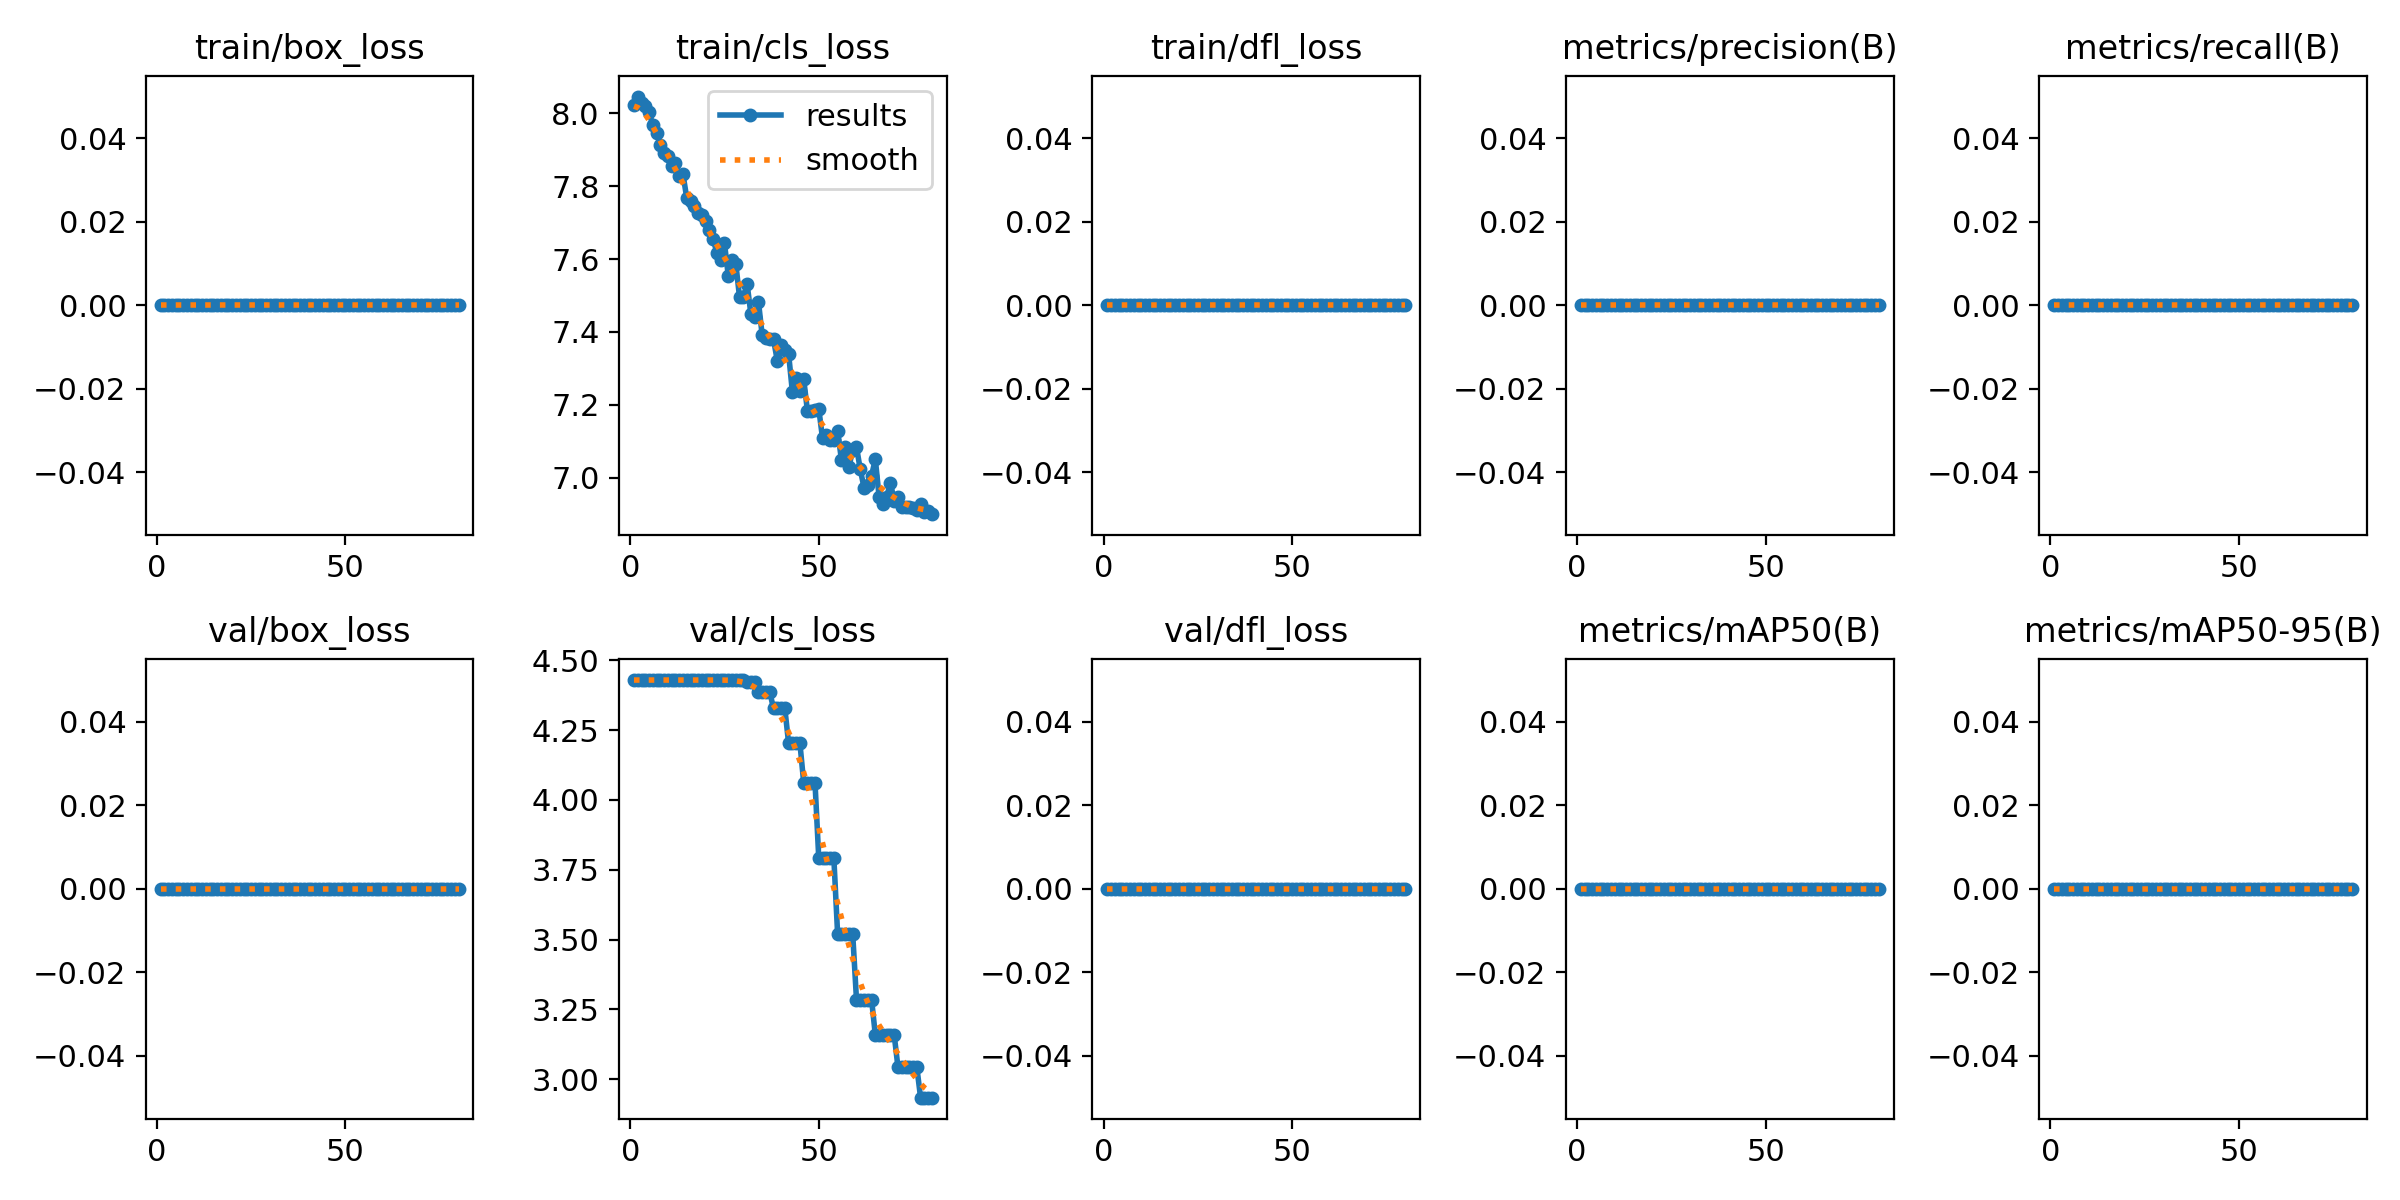

The data file committed next to this chart (first rows):
epoch, time, train/box_loss, train/cls_loss, train/dfl_loss, metrics/precision(B), metrics/recall(B), metrics/mAP50(B), metrics/mAP50-95(B), val/box_loss, val/cls_loss, val/dfl_loss, lr/pg0, lr/pg1, lr/pg2
1, 3.241, 0, 8.023, 0, 0, 0, 0, 0, 0, 4.43, 0, 0, 0, 0
2, 3.499, 0, 8.046, 0, 0, 0, 0, 0, 0, 4.43, 0, 9.87625e-06, 9.87625e-06, 9.87625e-06
3, 3.75, 0, 8.029, 0, 0, 0, 0, 0, 0, 4.43, 0, 1.9505e-05, 1.9505e-05, 1.9505e-05
4, 4.007, 0, 8.021, 0, 0, 0, 0, 0, 0, 4.43, 0, 2.88863e-05, 2.88863e-05, 2.88863e-05
5, 4.268, 0, 8.003, 0, 0, 0, 0, 0, 0, 4.43, 0, 3.802e-05, 3.802e-05, 3.802e-05
6, 4.553, 0, 7.968, 0, 0, 0, 0, 0, 0, 4.43, 0, 4.69063e-05, 4.69063e-05, 4.69063e-05
7, 4.816, 0, 7.947, 0, 0, 0, 0, 0, 0, 4.43, 0, 5.5545e-05, 5.5545e-05, 5.5545e-05
8, 5.057, 0, 7.913, 0, 0, 0, 0, 0, 0, 4.43, 0, 6.39362e-05, 6.39362e-05, 6.39362e-05
9, 5.263, 0, 7.892, 0, 0, 0, 0, 0, 0, 4.43, 0, 7.208e-05, 7.208e-05, 7.208e-05
10, 5.571, 0, 7.883, 0, 0, 0, 0, 0, 0, 4.43, 0, 7.99762e-05, 7.99762e-05, 7.99762e-05
11, 5.803, 0, 7.856, 0, 0, 0, 0, 0, 0, 4.43, 0, 8.7625e-05, 8.7625e-05, 8.7625e-05
12, 6.03, 0, 7.864, 0, 0, 0, 0, 0, 0, 4.43, 0, 9.50263e-05, 9.50263e-05, 9.50263e-05
13, 6.266, 0, 7.828, 0, 0, 0, 0, 0, 0, 4.43, 0, 0.0001022, 0.0001022, 0.0001022
14, 6.538, 0, 7.833, 0, 0, 0, 0, 0, 0, 4.43, 0, 0.0001091, 0.0001091, 0.0001091
15, 6.775, 0, 7.767, 0, 0, 0, 0, 0, 0, 4.43, 0, 0.0001157, 0.0001157, 0.0001157
16, 6.994, 0, 7.761, 0, 0, 0, 0, 0, 0, 4.43, 0, 0.0001222, 0.0001222, 0.0001222
17, 7.253, 0, 7.745, 0, 0, 0, 0, 0, 0, 4.43, 0, 0.0001283, 0.0001283, 0.0001283
18, 7.503, 0, 7.726, 0, 0, 0, 0, 0, 0, 4.43, 0, 0.0001342, 0.0001342, 0.0001342
19, 7.717, 0, 7.72, 0, 0, 0, 0, 0, 0, 4.43, 0, 0.0001399, 0.0001399, 0.0001399
20, 7.956, 0, 7.704, 0, 0, 0, 0, 0, 0, 4.43, 0, 0.0001453, 0.0001453, 0.0001453
21, 8.164, 0, 7.68, 0, 0, 0, 0, 0, 0, 4.43, 0, 0.0001505, 0.0001505, 0.0001505
22, 8.39, 0, 7.655, 0, 0, 0, 0, 0, 0, 4.43, 0, 0.0001554, 0.0001554, 0.0001554
23, 8.597, 0, 7.617, 0, 0, 0, 0, 0, 0, 4.43, 0, 0.0001601, 0.0001601, 0.0001601
24, 8.817, 0, 7.598, 0, 0, 0, 0, 0, 0, 4.43, 0, 0.0001645, 0.0001645, 0.0001645
25, 9.129, 0, 7.643, 0, 0, 0, 0, 0, 0, 4.43, 0, 0.0001687, 0.0001687, 0.0001687
26, 9.327, 0, 7.554, 0, 0, 0, 0, 0, 0, 4.43, 0, 0.0001727, 0.0001727, 0.0001727
27, 9.547, 0, 7.598, 0, 0, 0, 0, 0, 0, 4.43, 0, 0.0001763, 0.0001763, 0.0001763
28, 9.795, 0, 7.587, 0, 0, 0, 0, 0, 0, 4.43, 0, 0.0001798, 0.0001798, 0.0001798
29, 10.01, 0, 7.495, 0, 0, 0, 0, 0, 0, 4.43, 0, 0.000183, 0.000183, 0.000183
30, 10.22, 0, 7.497, 0, 0, 0, 0, 0, 0, 4.43, 0, 0.0001859, 0.0001859, 0.0001859
31, 10.46, 0, 7.531, 0, 0, 0, 0, 0, 0, 4.422, 0, 0.0001886, 0.0001886, 0.0001886
32, 10.65, 0, 7.449, 0, 0, 0, 0, 0, 0, 4.422, 0, 0.0001911, 0.0001911, 0.0001911
33, 10.88, 0, 7.44, 0, 0, 0, 0, 0, 0, 4.422, 0, 0.0001933, 0.0001933, 0.0001933
34, 11.11, 0, 7.483, 0, 0, 0, 0, 0, 0, 4.387, 0, 0.0001952, 0.0001952, 0.0001952
35, 11.34, 0, 7.39, 0, 0, 0, 0, 0, 0, 4.387, 0, 0.0001969, 0.0001969, 0.0001969
36, 11.55, 0, 7.384, 0, 0, 0, 0, 0, 0, 4.387, 0, 0.0001984, 0.0001984, 0.0001984
37, 11.77, 0, 7.381, 0, 0, 0, 0, 0, 0, 4.387, 0, 0.0001996, 0.0001996, 0.0001996
38, 12, 0, 7.379, 0, 0, 0, 0, 0, 0, 4.328, 0, 0.0002006, 0.0002006, 0.0002006
39, 12.2, 0, 7.321, 0, 0, 0, 0, 0, 0, 4.328, 0, 0.0002013, 0.0002013, 0.0002013
40, 12.4, 0, 7.364, 0, 0, 0, 0, 0, 0, 4.328, 0, 0.0002018, 0.0002018, 0.0002018
41, 12.59, 0, 7.349, 0, 0, 0, 0, 0, 0, 4.328, 0, 0.000202, 0.000202, 0.000202
42, 12.91, 0, 7.34, 0, 0, 0, 0, 0, 0, 4.203, 0, 0.000202, 0.000202, 0.000202
43, 13.13, 0, 7.236, 0, 0, 0, 0, 0, 0, 4.203, 0, 0.0002017, 0.0002017, 0.0002017
44, 13.33, 0, 7.274, 0, 0, 0, 0, 0, 0, 4.203, 0, 0.0002012, 0.0002012, 0.0002012
45, 13.54, 0, 7.238, 0, 0, 0, 0, 0, 0, 4.203, 0, 0.0002004, 0.0002004, 0.0002004
46, 13.77, 0, 7.27, 0, 0, 0, 0, 0, 0, 4.062, 0, 0.0001994, 0.0001994, 0.0001994
47, 13.98, 0, 7.183, 0, 0, 0, 0, 0, 0, 4.062, 0, 0.0001981, 0.0001981, 0.0001981
48, 14.19, 0, 7.183, 0, 0, 0, 0, 0, 0, 4.062, 0, 0.0001966, 0.0001966, 0.0001966
49, 14.41, 0, 7.185, 0, 0, 0, 0, 0, 0, 4.062, 0, 0.0001949, 0.0001949, 0.0001949
50, 14.63, 0, 7.189, 0, 0, 0, 0, 0, 0, 3.791, 0, 0.0001929, 0.0001929, 0.0001929
51, 14.83, 0, 7.108, 0, 0, 0, 0, 0, 0, 3.791, 0, 0.0001906, 0.0001906, 0.0001906
52, 15.04, 0, 7.116, 0, 0, 0, 0, 0, 0, 3.791, 0, 0.0001881, 0.0001881, 0.0001881
53, 15.24, 0, 7.103, 0, 0, 0, 0, 0, 0, 3.791, 0, 0.0001854, 0.0001854, 0.0001854
54, 15.45, 0, 7.102, 0, 0, 0, 0, 0, 0, 3.791, 0, 0.0001824, 0.0001824, 0.0001824
55, 15.68, 0, 7.128, 0, 0, 0, 0, 0, 0, 3.52, 0, 0.0001791, 0.0001791, 0.0001791
56, 15.95, 0, 7.049, 0, 0, 0, 0, 0, 0, 3.52, 0, 0.0001757, 0.0001757, 0.0001757
57, 16.15, 0, 7.083, 0, 0, 0, 0, 0, 0, 3.52, 0, 0.0001719, 0.0001719, 0.0001719
58, 16.35, 0, 7.029, 0, 0, 0, 0, 0, 0, 3.52, 0, 0.0001679, 0.0001679, 0.0001679
59, 16.56, 0, 7.077, 0, 0, 0, 0, 0, 0, 3.52, 0, 0.0001637, 0.0001637, 0.0001637
60, 16.78, 0, 7.084, 0, 0, 0, 0, 0, 0, 3.285, 0, 0.0001592, 0.0001592, 0.0001592
... 20 more rows
